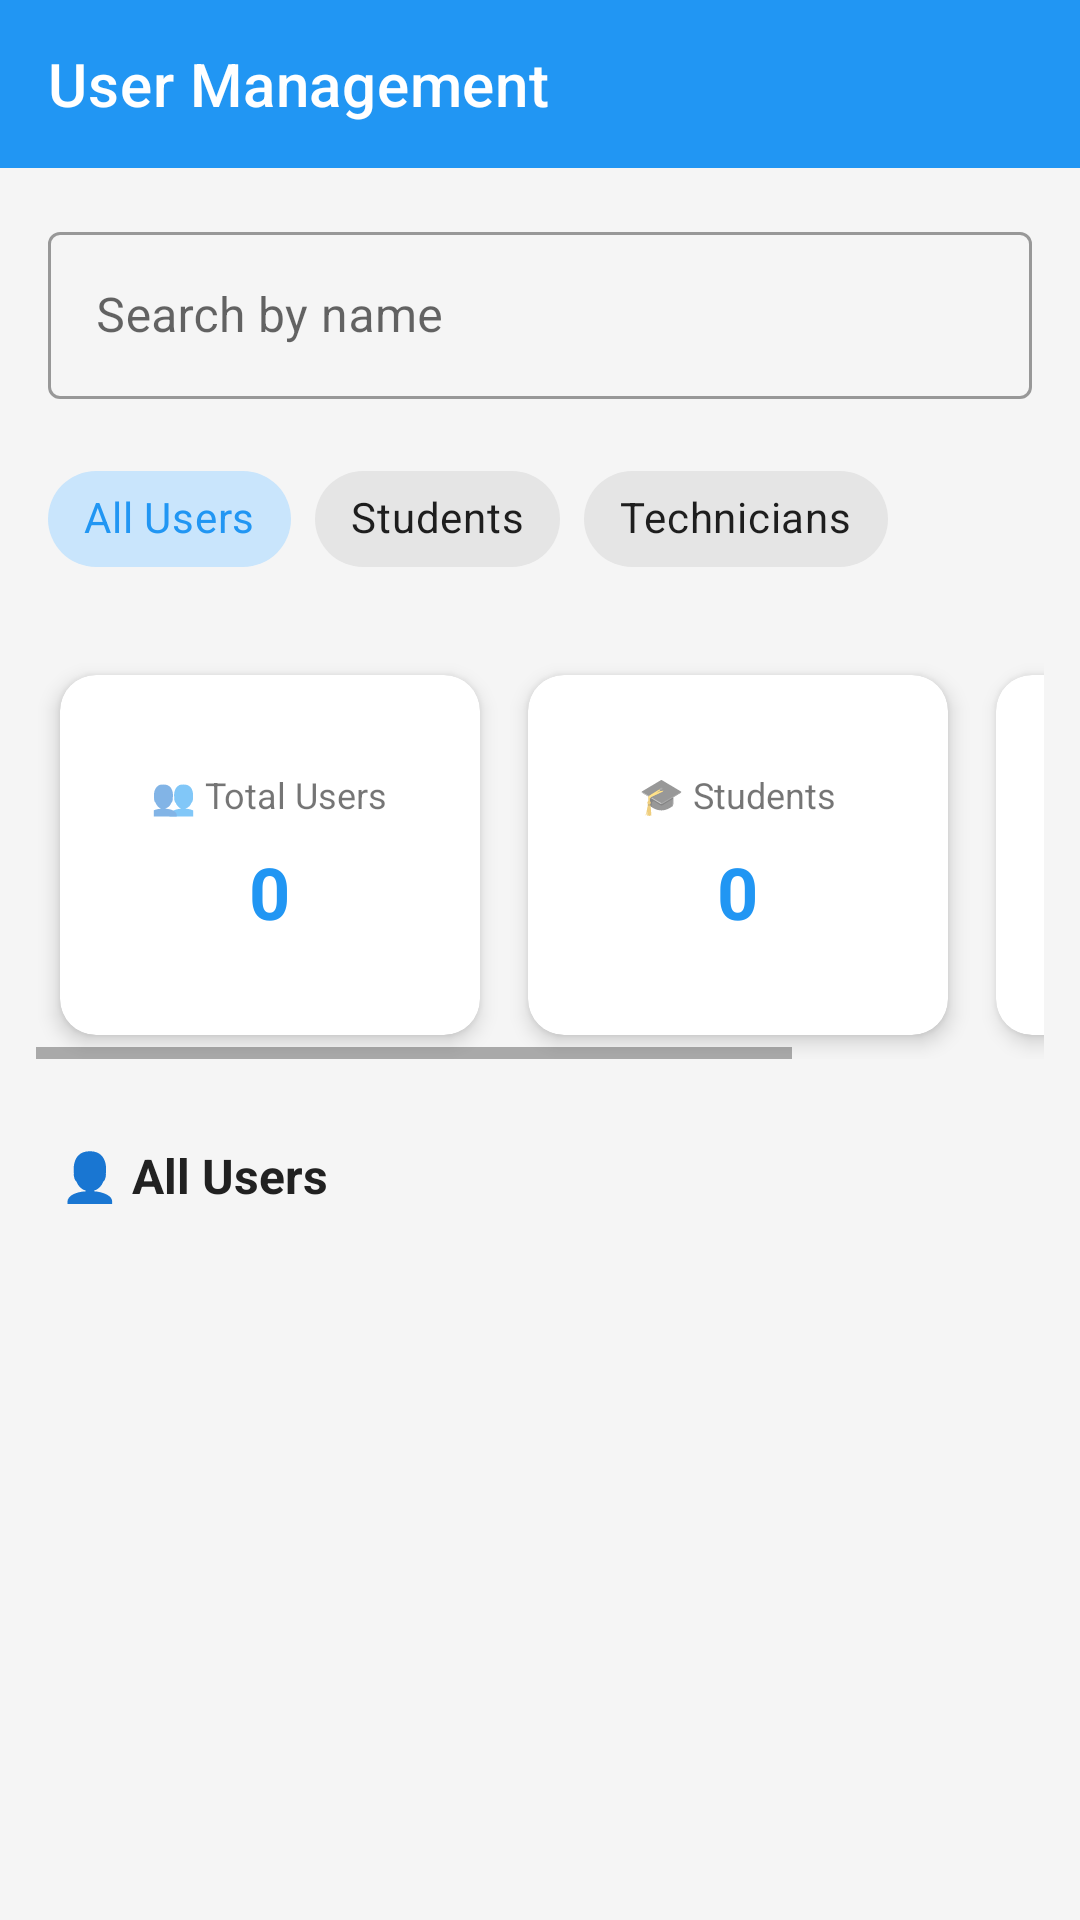

The Android layout XML behind this screen, and the referenced resources:
<!-- AndroidManifest.xml: application theme AppTheme -->
<!-- res/layout/activity_user_management.xml -->
<?xml version="1.0" encoding="utf-8"?>
<ScrollView xmlns:android="http://schemas.android.com/apk/res/android"
    xmlns:app="http://schemas.android.com/apk/res-auto"
    android:layout_width="match_parent"
    android:layout_height="match_parent"
    android:background="@color/background">

    <LinearLayout
        android:layout_width="match_parent"
        android:layout_height="wrap_content"
        android:orientation="vertical">

        
        <com.google.android.material.appbar.MaterialToolbar
            android:id="@+id/toolbar"
            android:layout_width="match_parent"
            android:layout_height="?attr/actionBarSize"
            android:background="@color/primary_blue"
            app:navigationIcon="@drawable/ic_arrow_back"
            app:title="User Management"
            app:titleTextColor="@color/white"/>

        
        <com.google.android.material.textfield.TextInputLayout
            android:id="@+id/searchLayout"
            style="@style/Widget.MaterialComponents.TextInputLayout.OutlinedBox"
            android:layout_width="match_parent"
            android:layout_height="wrap_content"
            android:layout_margin="16dp"
            android:hint="Search by name"
            app:endIconMode="clear_text"
            app:startIconDrawable="@drawable/ic_search">

            <com.google.android.material.textfield.TextInputEditText
                android:id="@+id/etSearch"
                android:layout_width="match_parent"
                android:layout_height="wrap_content"
                android:imeOptions="actionSearch"
                android:singleLine="true"/>

        </com.google.android.material.textfield.TextInputLayout>

        
        <com.google.android.material.chip.ChipGroup
            android:id="@+id/chipGroup"
            android:layout_width="match_parent"
            android:layout_height="wrap_content"
            android:layout_marginHorizontal="16dp"
            android:layout_marginBottom="8dp"
            app:singleSelection="true"
            app:singleLine="true">

            <com.google.android.material.chip.Chip
                android:id="@+id/chipAll"
                style="@style/Widget.MaterialComponents.Chip.Choice"
                android:layout_width="wrap_content"
                android:layout_height="wrap_content"
                android:text="All Users"
                android:checked="true"/>

            <com.google.android.material.chip.Chip
                android:id="@+id/chipStudents"
                style="@style/Widget.MaterialComponents.Chip.Choice"
                android:layout_width="wrap_content"
                android:layout_height="wrap_content"
                android:text="Students"/>

            <com.google.android.material.chip.Chip
                android:id="@+id/chipTechnicians"
                style="@style/Widget.MaterialComponents.Chip.Choice"
                android:layout_width="wrap_content"
                android:layout_height="wrap_content"
                android:text="Technicians"/>

        </com.google.android.material.chip.ChipGroup>

        
        <HorizontalScrollView
            android:layout_width="match_parent"
            android:layout_height="wrap_content"
            android:padding="12dp">

            <LinearLayout
                android:layout_width="wrap_content"
                android:layout_height="wrap_content"
                android:orientation="horizontal">

                
                <com.google.android.material.card.MaterialCardView
                    android:layout_width="140dp"
                    android:layout_height="120dp"
                    android:layout_margin="8dp"
                    app:cardCornerRadius="12dp"
                    app:cardElevation="4dp">

                    <LinearLayout
                        android:layout_width="match_parent"
                        android:layout_height="match_parent"
                        android:orientation="vertical"
                        android:gravity="center"
                        android:padding="12dp">

                        <TextView
                            android:layout_width="wrap_content"
                            android:layout_height="wrap_content"
                            android:text="👥 Total Users"
                            android:textSize="12sp"/>

                        <TextView
                            android:id="@+id/tvTotalUsers"
                            android:layout_width="wrap_content"
                            android:layout_height="wrap_content"
                            android:text="0"
                            android:textSize="24sp"
                            android:textStyle="bold"
                            android:layout_marginTop="8dp"
                            android:textColor="@color/primary_blue"/>
                    </LinearLayout>
                </com.google.android.material.card.MaterialCardView>

                
                <com.google.android.material.card.MaterialCardView
                    android:layout_width="140dp"
                    android:layout_height="120dp"
                    android:layout_margin="8dp"
                    app:cardCornerRadius="12dp"
                    app:cardElevation="4dp">

                    <LinearLayout
                        android:layout_width="match_parent"
                        android:layout_height="match_parent"
                        android:orientation="vertical"
                        android:gravity="center"
                        android:padding="12dp">

                        <TextView
                            android:layout_width="wrap_content"
                            android:layout_height="wrap_content"
                            android:text="🎓 Students"
                            android:textSize="12sp"/>

                        <TextView
                            android:id="@+id/tvTotalStudents"
                            android:layout_width="wrap_content"
                            android:layout_height="wrap_content"
                            android:text="0"
                            android:textSize="24sp"
                            android:textStyle="bold"
                            android:layout_marginTop="8dp"
                            android:textColor="@color/primary_blue"/>
                    </LinearLayout>
                </com.google.android.material.card.MaterialCardView>

                
                <com.google.android.material.card.MaterialCardView
                    android:layout_width="140dp"
                    android:layout_height="120dp"
                    android:layout_margin="8dp"
                    app:cardCornerRadius="12dp"
                    app:cardElevation="4dp">

                    <LinearLayout
                        android:layout_width="match_parent"
                        android:layout_height="match_parent"
                        android:orientation="vertical"
                        android:gravity="center"
                        android:padding="12dp">

                        <TextView
                            android:layout_width="wrap_content"
                            android:layout_height="wrap_content"
                            android:text="🔧 Technicians"
                            android:textSize="12sp"/>

                        <TextView
                            android:id="@+id/tvTotalTechnicians"
                            android:layout_width="wrap_content"
                            android:layout_height="wrap_content"
                            android:text="0"
                            android:textSize="24sp"
                            android:textStyle="bold"
                            android:layout_marginTop="8dp"
                            android:textColor="@color/primary_blue"/>
                    </LinearLayout>
                </com.google.android.material.card.MaterialCardView>
            </LinearLayout>
        </HorizontalScrollView>

        
        <TextView
            android:id="@+id/tvListHeader"
            android:layout_width="match_parent"
            android:layout_height="wrap_content"
            android:text="👤 All Users"
            android:textSize="16sp"
            android:textStyle="bold"
            android:paddingStart="20dp"
            android:paddingEnd="20dp"
            android:paddingTop="16dp"
            android:paddingBottom="8dp"
            android:textColor="@color/text_primary"/>

        
        <androidx.recyclerview.widget.RecyclerView
            android:id="@+id/rvUserList"
            android:layout_width="match_parent"
            android:layout_height="match_parent"
            android:layout_marginHorizontal="16dp"
            android:layout_marginBottom="16dp"
            android:padding="8dp"/>

    </LinearLayout>
</ScrollView>
<!-- resources referenced by this layout -->
<resources>
  <color name="background">#F5F5F5</color>
  <color name="primary_blue">#2196F3</color>
  <color name="text_primary">#212121</color>
  <color name="white">#FFFFFF</color>
  <style name="AppTheme" parent="Theme.MaterialComponents.Light.NoActionBar">
          <item name="colorPrimary">@color/primary_blue</item>
          <item name="colorPrimaryDark">@color/primary_dark</item>
          <item name="colorAccent">@color/primary_blue</item>
          <item name="android:windowBackground">@color/light_gray</item>
          <item name="android:statusBarColor">@color/primary_dark</item>
          <item name="android:navigationBarColor">@color/white</item>
          <item name="android:windowLightStatusBar">true</item>
  
      </style>
  <color name="primary_dark">#1976D2</color>
  <color name="light_gray">#F5F5F5</color>
</resources>
